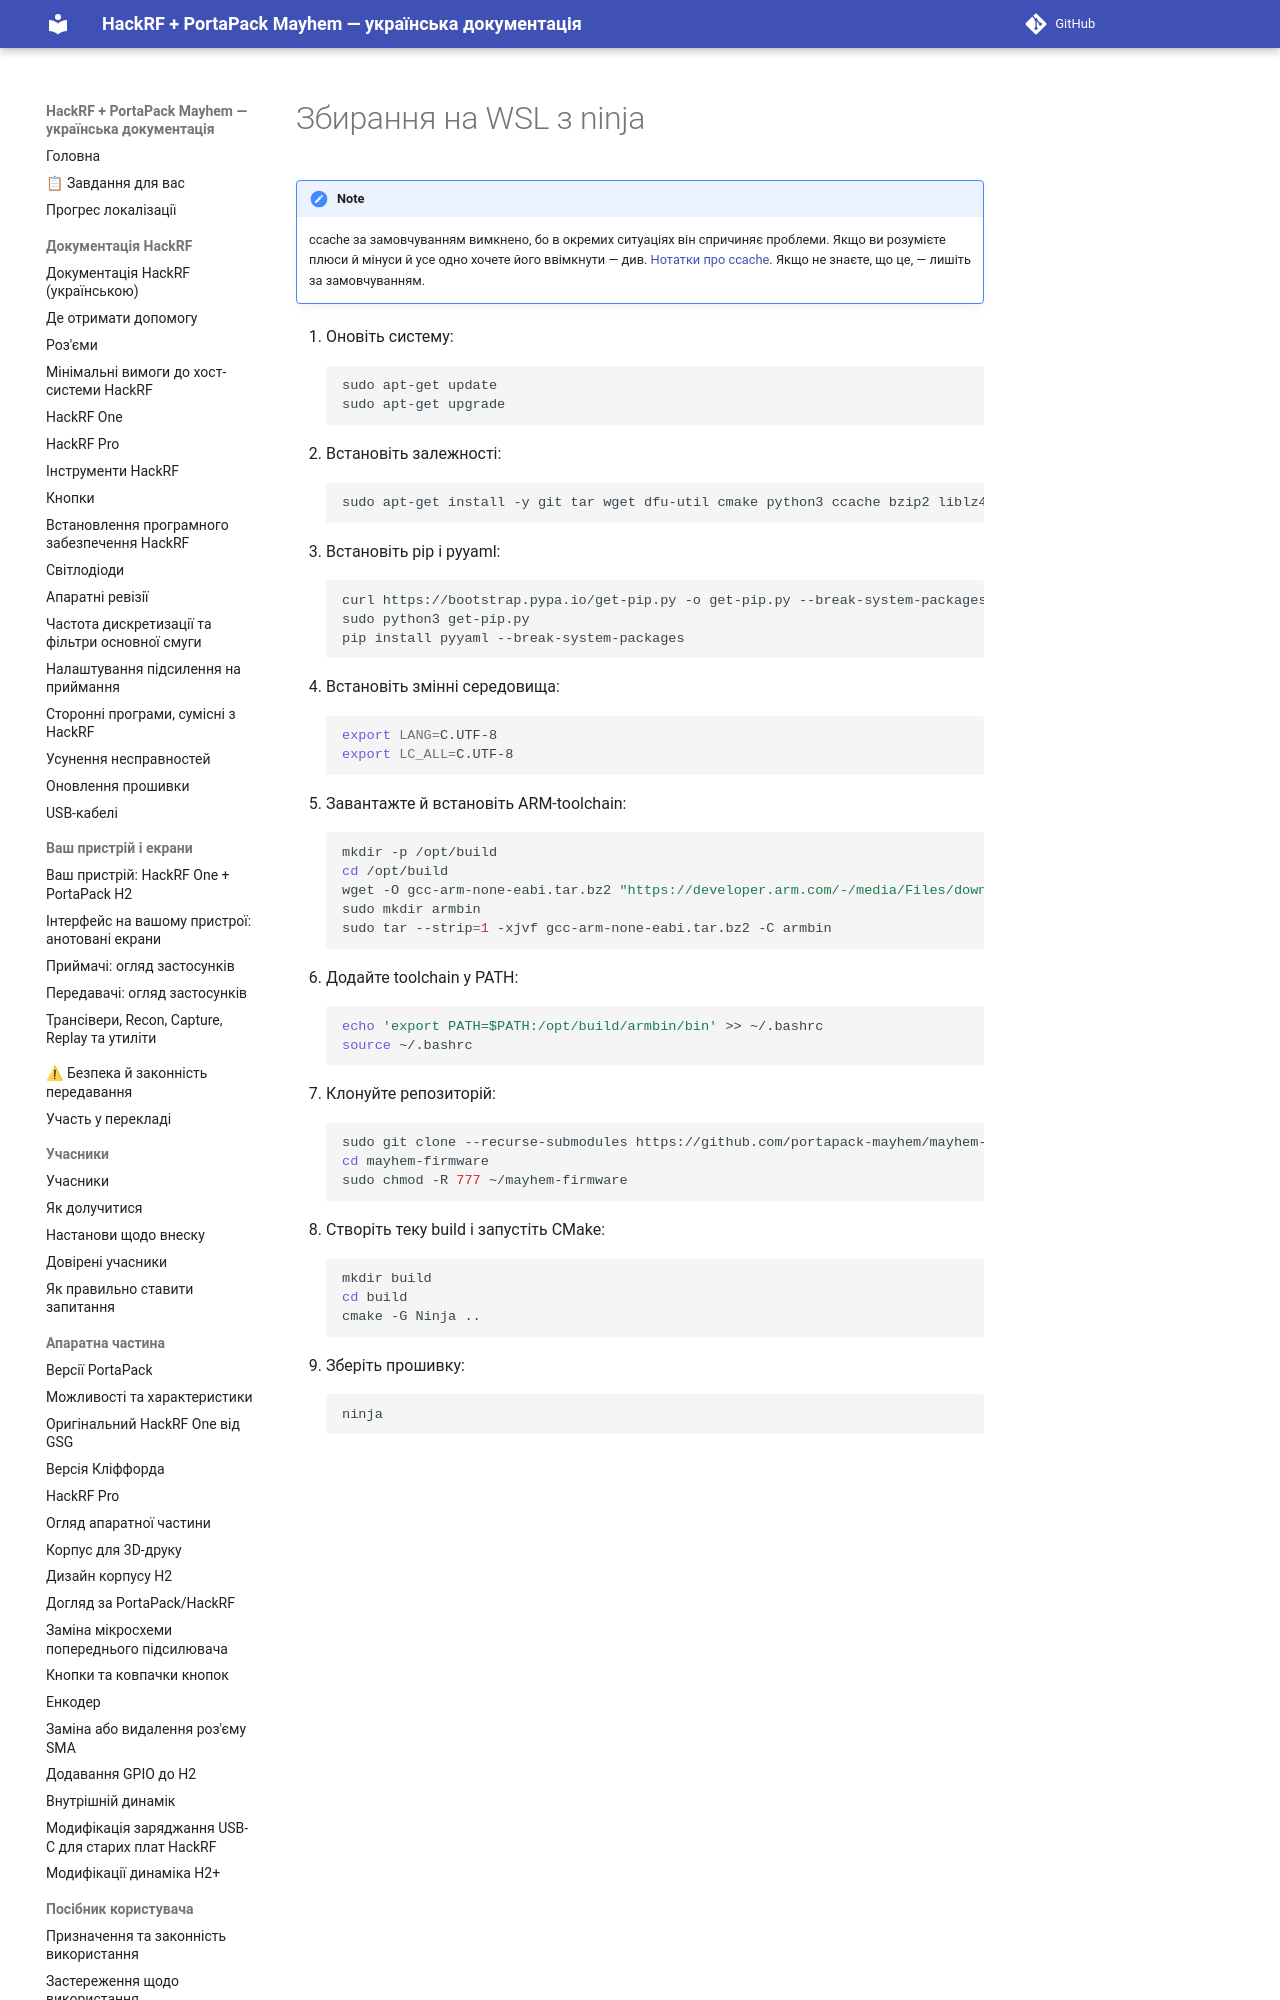

repository: FixerHack/hackrf-portapack-ua · page: compile-on-wsl-with-ninja/index.html · generator: mkdocs

# Збирання на WSL з ninja

> [!NOTE]
> ccache за замовчуванням вимкнено, бо в окремих ситуаціях він спричиняє проблеми. Якщо ви розумієте плюси й мінуси й усе одно хочете його ввімкнути — див. [Нотатки про ccache](Notes-About-ccache). Якщо не знаєте, що це, — лишіть за замовчуванням.
